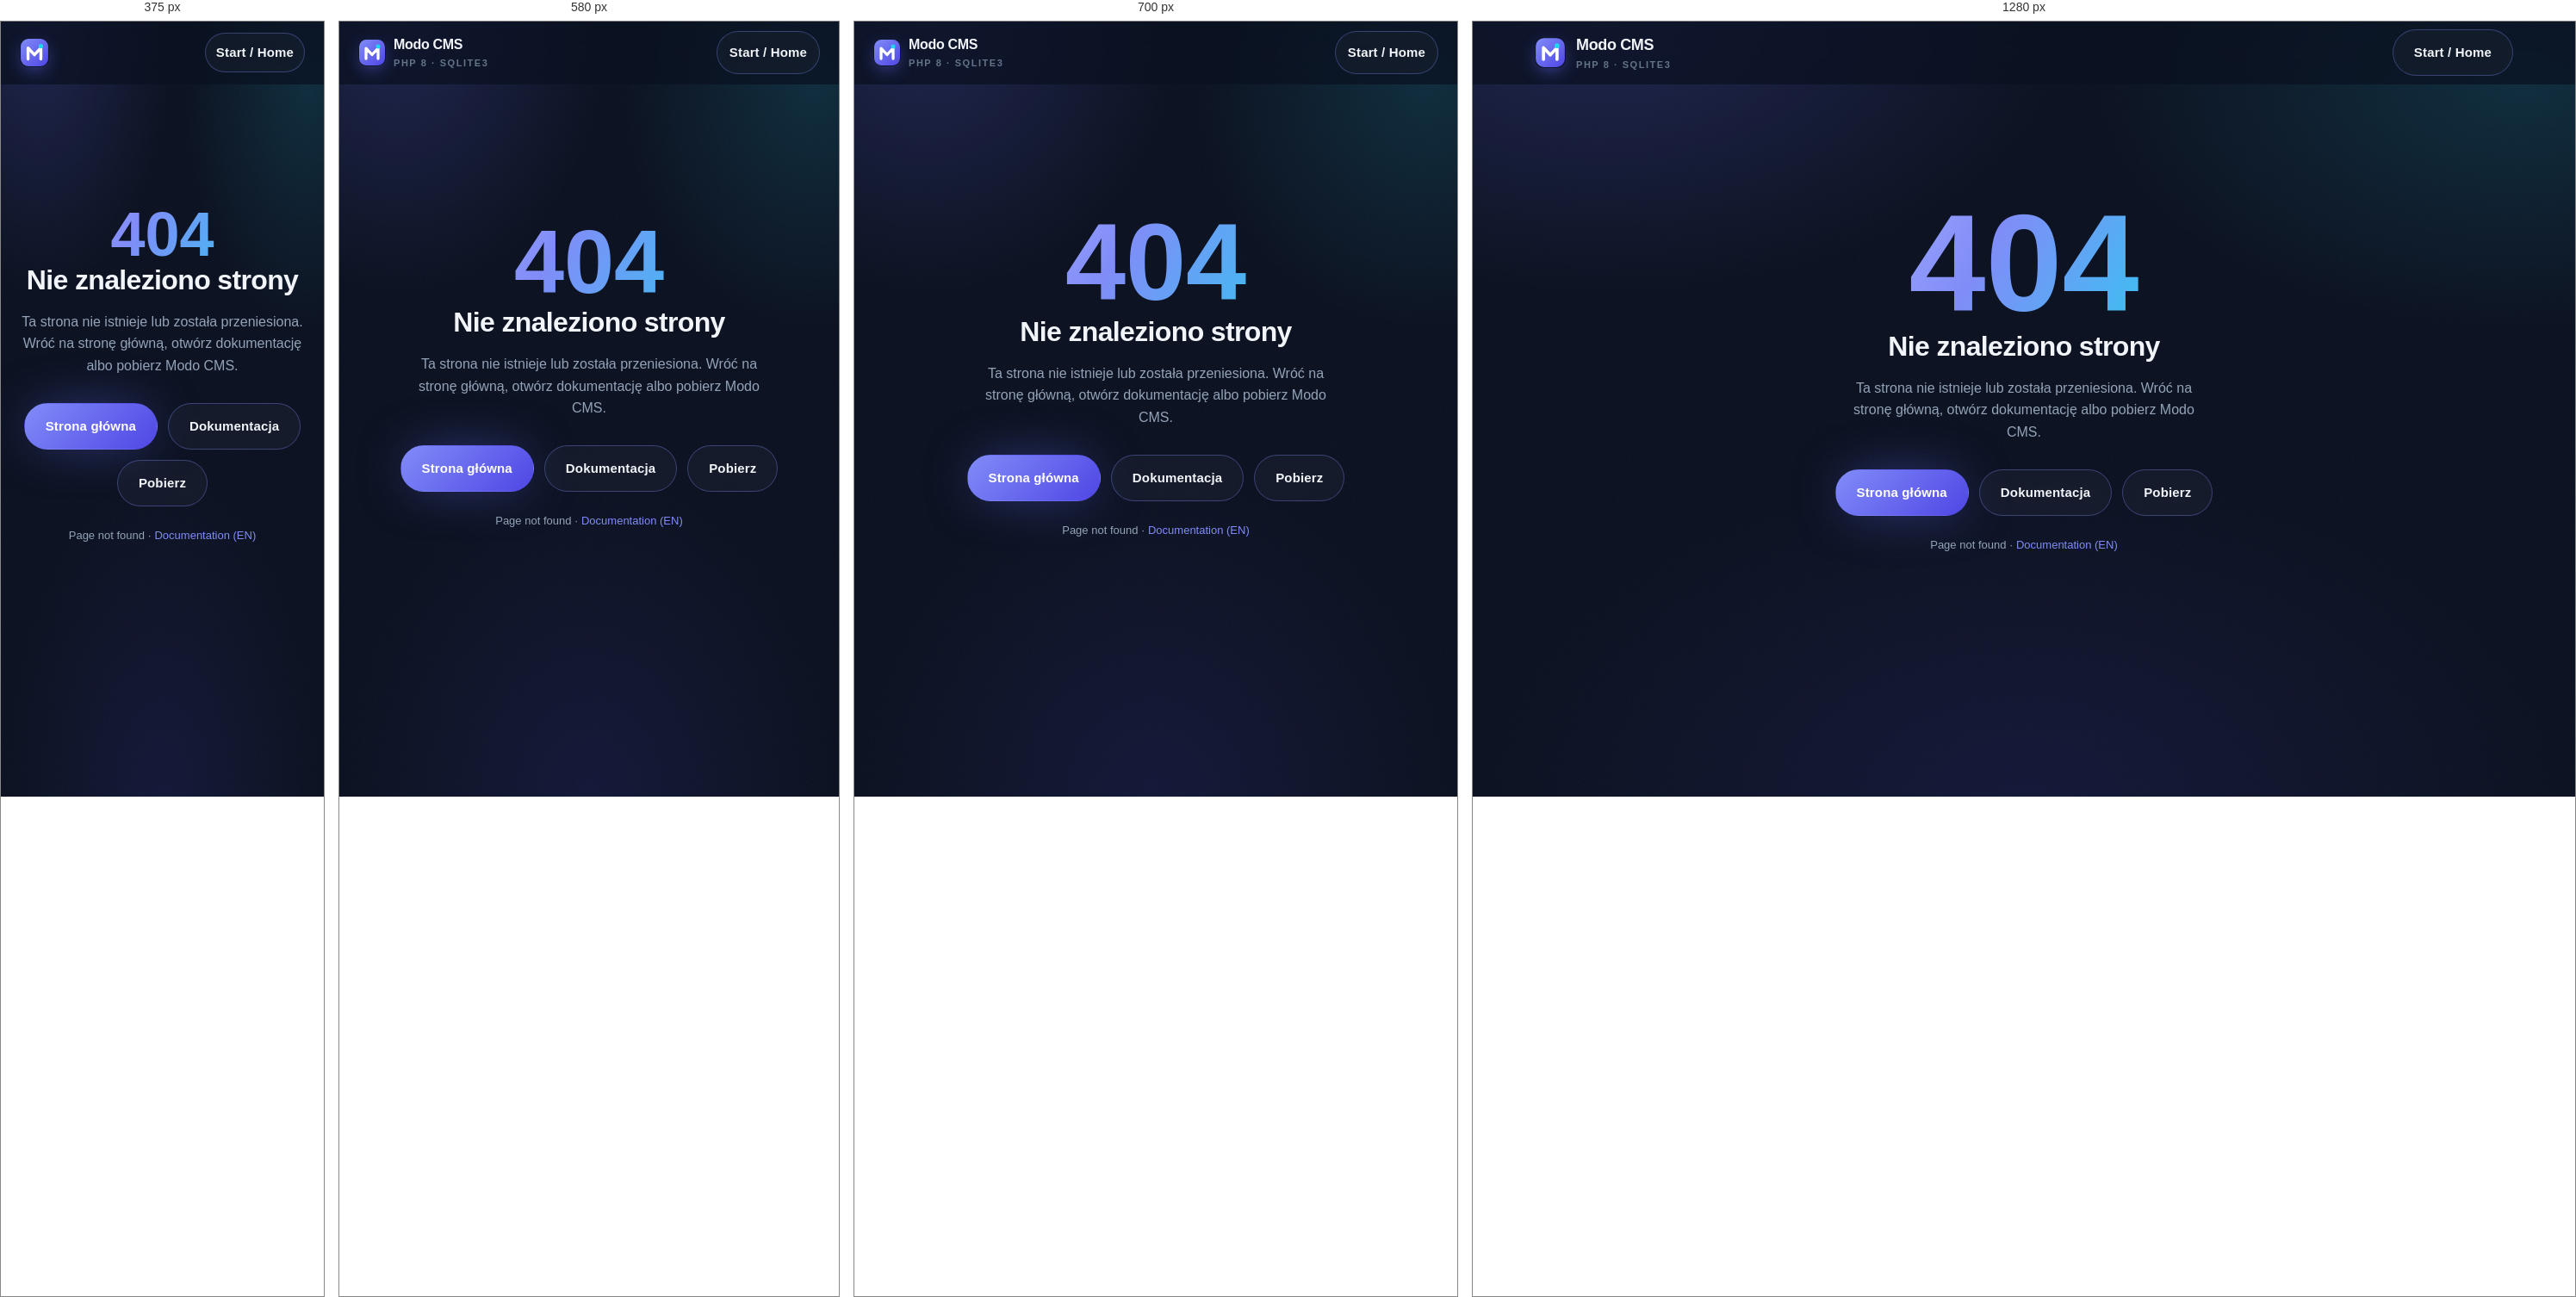
Rendered at 375 px, 580 px, 700 px and 1280 px, left to right.

<!-- file: 404.html -->
<!DOCTYPE html>
<html lang="pl">
<head>
  <meta charset="UTF-8">
  <meta name="viewport" content="width=device-width, initial-scale=1">
  <title>404 — Modo CMS</title>
  <meta name="robots" content="noindex">
  <meta name="theme-color" content="#0b1120">
  <link rel="icon" type="image/svg+xml" href="/assets/img/favicon.svg">
  <link rel="stylesheet" href="/assets/css/style.css">
  <style>
    .notfound { min-height: 78vh; display: grid; place-items: center; text-align: center; }
    .notfound__code { font-size: clamp(4.5rem, 18vw, 10rem); font-weight: 800; line-height: 1; }
    .notfound p { color: var(--muted); max-width: 46ch; margin: 18px auto 30px; }
    .notfound__links { display: flex; flex-wrap: wrap; gap: 12px; justify-content: center; }
  </style>
</head>
<body data-page="404">
  <header class="nav">
    <div class="container nav__inner">
      <a class="brand" href="/index.html">
        <img src="/assets/img/logo.svg" alt="Modo CMS" width="36" height="36">
        <span>Modo CMS<small>PHP 8 · SQLite3</small></span>
      </a>
      <div class="nav__actions" style="margin-inline-start:auto">
        <a class="btn btn--ghost" href="/index.html">Start / Home</a>
      </div>
    </div>
  </header>

  <main class="container notfound">
    <div>
      <div class="notfound__code grad-text">404</div>
      <h1>Nie znaleziono strony</h1>
      <p>Ta strona nie istnieje lub została przeniesiona. Wróć na stronę główną, otwórz dokumentację albo pobierz Modo CMS.</p>
      <div class="notfound__links">
        <a class="btn" href="/index.html">Strona główna</a>
        <a class="btn btn--ghost" href="/docs/">Dokumentacja</a>
        <a class="btn btn--ghost" href="/download.html">Pobierz</a>
      </div>
      <p style="margin-top:24px; font-size:13px;">Page not found · <a href="/docs/en/" style="color:var(--primary-hover)">Documentation (EN)</a></p>
    </div>
  </main>
</body>
</html>


/* @media block from assets/css/style.css */
@media (max-width: 980px) {
  .hero__grid { grid-template-columns: 1fr; }
  .hero__visual .window { transform: none; }
  .cms__canvas { padding: 16px; }
  .panel__win { grid-template-columns: 1fr; }
  .panel__side { display: none; }
  .start { grid-template-columns: 1fr; }
  .steps { grid-template-columns: 1fr; }
  .footer__grid { grid-template-columns: 1fr 1fr; }
}

/* @media block from assets/css/style.css */
@media (max-width: 760px) {
  .nav__links { display: none; }
  .nav__burger { display: inline-flex; }
  .nav__actions { margin-inline-start: auto; }
  .nav__actions .lang-switch { display: inline-flex; }
  .nav__actions .btn span { display: none; }
  .nav__actions .btn { padding: 12px 14px; }
  .brand small { display: none; }
  .nav__inner { gap: 10px; }

  .nav.is-open .nav__links {
    display: flex; flex-direction: column; align-items: stretch; gap: 4px;
    position: absolute; left: 0; right: 0; top: 72px;
    padding: 14px 22px 20px;
    background: rgba(7, 11, 21, 0.98); border-bottom: 1px solid var(--border);
    backdrop-filter: blur(14px);
  }
  .nav.is-open .nav__link { padding: 13px 12px; font-size: 16px; }

  .panel__cards { grid-template-columns: 1fr 1fr; }
  .footer__grid { grid-template-columns: 1fr; }
  .toast, .chip-code { display: none; }
}

/* @media block from assets/css/style.css */
@media (max-width: 760px) {
  .brand { font-size: 16px; gap: 9px; }
  .brand img { width: 32px; height: 32px; }
  .nav__actions { gap: 6px; }
  .nav__inner { gap: 8px; }
}

/* @media block from assets/css/style.css */
@media (max-width: 520px) {
  .hero__cta .btn { width: 100%; justify-content: center; }
  .lang-switch button, .lang-switch a { padding: 6px 9px; }
  .brand span { display: none; }
  .brand img { width: 34px; height: 34px; }
  .nav__actions .btn { padding: 10px 12px; }
}

/* @media block from assets/css/style.css */
@media (max-width: 1100px) {
  .docs-layout { grid-template-columns: 230px minmax(0, 1fr); }
  .docs-toc { display: none; }
}

/* @media block from assets/css/style.css */
@media (max-width: 860px) {
  .docs-layout { grid-template-columns: 1fr; padding-top: 26px; }
  .docs-sidebar { position: static; }
  .docs-nav { display: grid; grid-template-columns: repeat(auto-fit, minmax(180px, 1fr)); }
  .download-grid { grid-template-columns: 1fr; }
}

/* @media block from assets/css/style.css */
@media (max-width: 640px) {
  .docs-pager { flex-direction: column; }
  .docs-pager__next { text-align: left; }
  .page-hero { padding-top: 38px; }
  .prose pre .copy-btn { opacity: 1; }
}